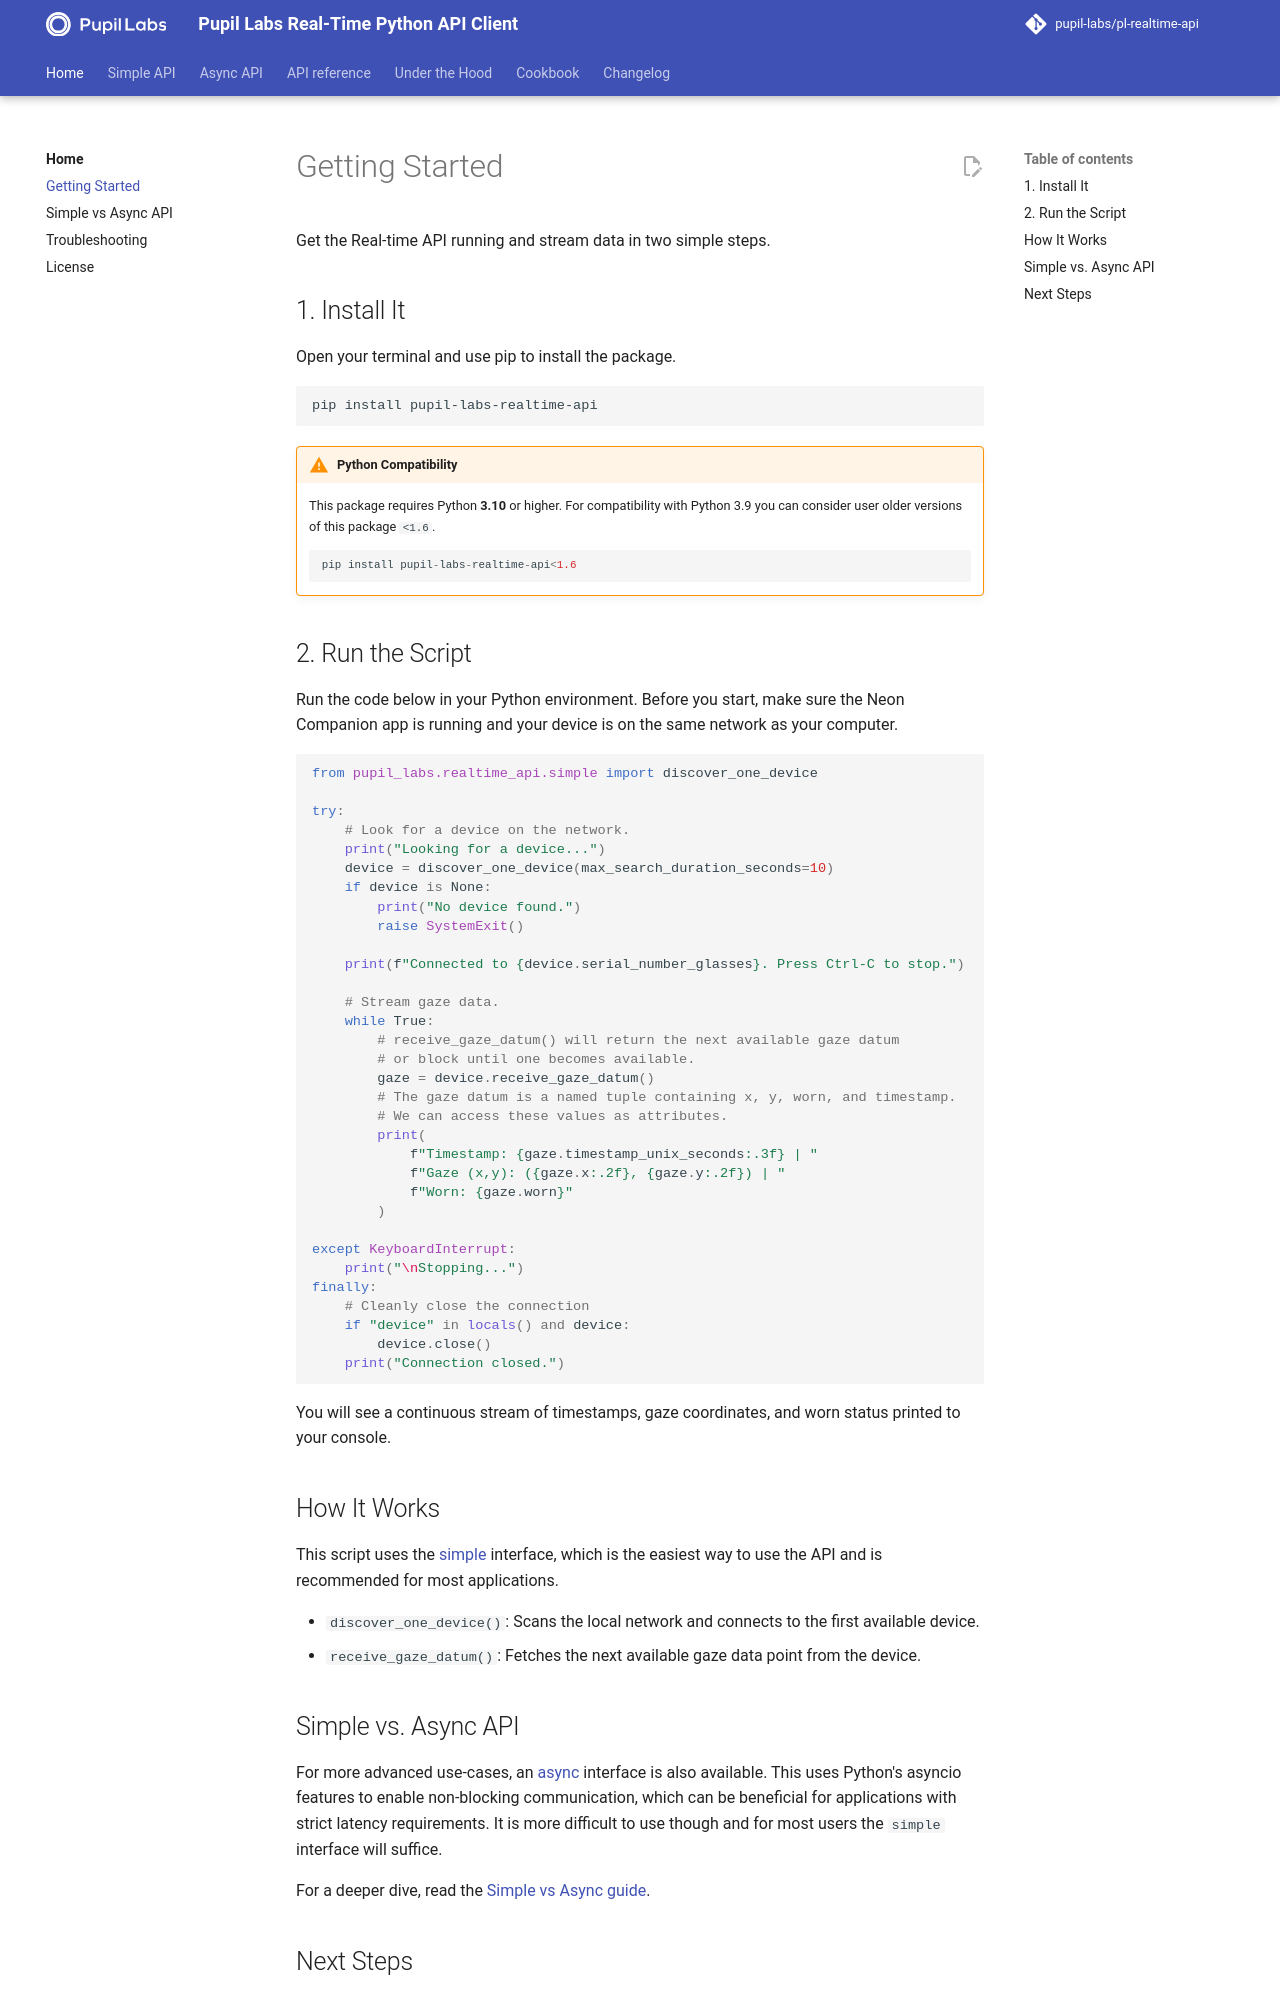

repository: pupil-labs/pl-realtime-api · page: v1.9.1/getting-started/index.html · generator: mkdocs

# Getting Started

Get the Real-time API running and stream data in two simple steps.

## 1. Install It

Open your terminal and use pip to install the package.

```sh
pip install pupil-labs-realtime-api
```

!!! warning "Python Compatibility"

    This package requires Python **3.10** or higher. For compatibility with Python 3.9 you can consider user older versions of this package `<1.6`.

    ```python
    pip install pupil-labs-realtime-api<1.6
    ```

## 2. Run the Script

Run the code below in your Python environment. Before you start, make sure the Neon Companion app is running and your
device is on the same network as your computer.

```python
from pupil_labs.realtime_api.simple import discover_one_device

try:
    # Look for a device on the network.
    print("Looking for a device...")
    device = discover_one_device(max_search_duration_seconds=10)
    if device is None:
        print("No device found.")
        raise SystemExit()

    print(f"Connected to {device.serial_number_glasses}. Press Ctrl-C to stop.")

    # Stream gaze data.
    while True:
        # receive_gaze_datum() will return the next available gaze datum
        # or block until one becomes available.
        gaze = device.receive_gaze_datum()
        # The gaze datum is a named tuple containing x, y, worn, and timestamp.
        # We can access these values as attributes.
        print(
            f"Timestamp: {gaze.timestamp_unix_seconds:.3f} | "
            f"Gaze (x,y): ({gaze.x:.2f}, {gaze.y:.2f}) | "
            f"Worn: {gaze.worn}"
        )

except KeyboardInterrupt:
    print("\nStopping...")
finally:
    # Cleanly close the connection
    if "device" in locals() and device:
        device.close()
    print("Connection closed.")
```

You will see a continuous stream of timestamps, gaze coordinates, and worn status printed to your console.

## How It Works

This script uses the [simple][pupil_labs.realtime_api.simple] interface, which is the easiest way to use the API
and is recommended for most applications.

-   `discover_one_device()`: Scans the local network and connects to the first available device.
-   `receive_gaze_datum()`: Fetches the next available gaze data point from the device.
